Image classification data set "Data_CMC_COADEL_1" (jmwolf82/XAI_Healthcare on GitHub). Class labels (2): mitosis, non-mitosis.

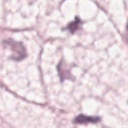
Label: non-mitosis

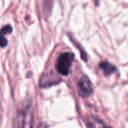
Label: mitosis

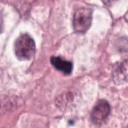
Label: mitosis

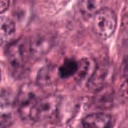
Label: mitosis

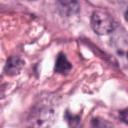
Label: non-mitosis

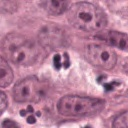
Label: non-mitosis
